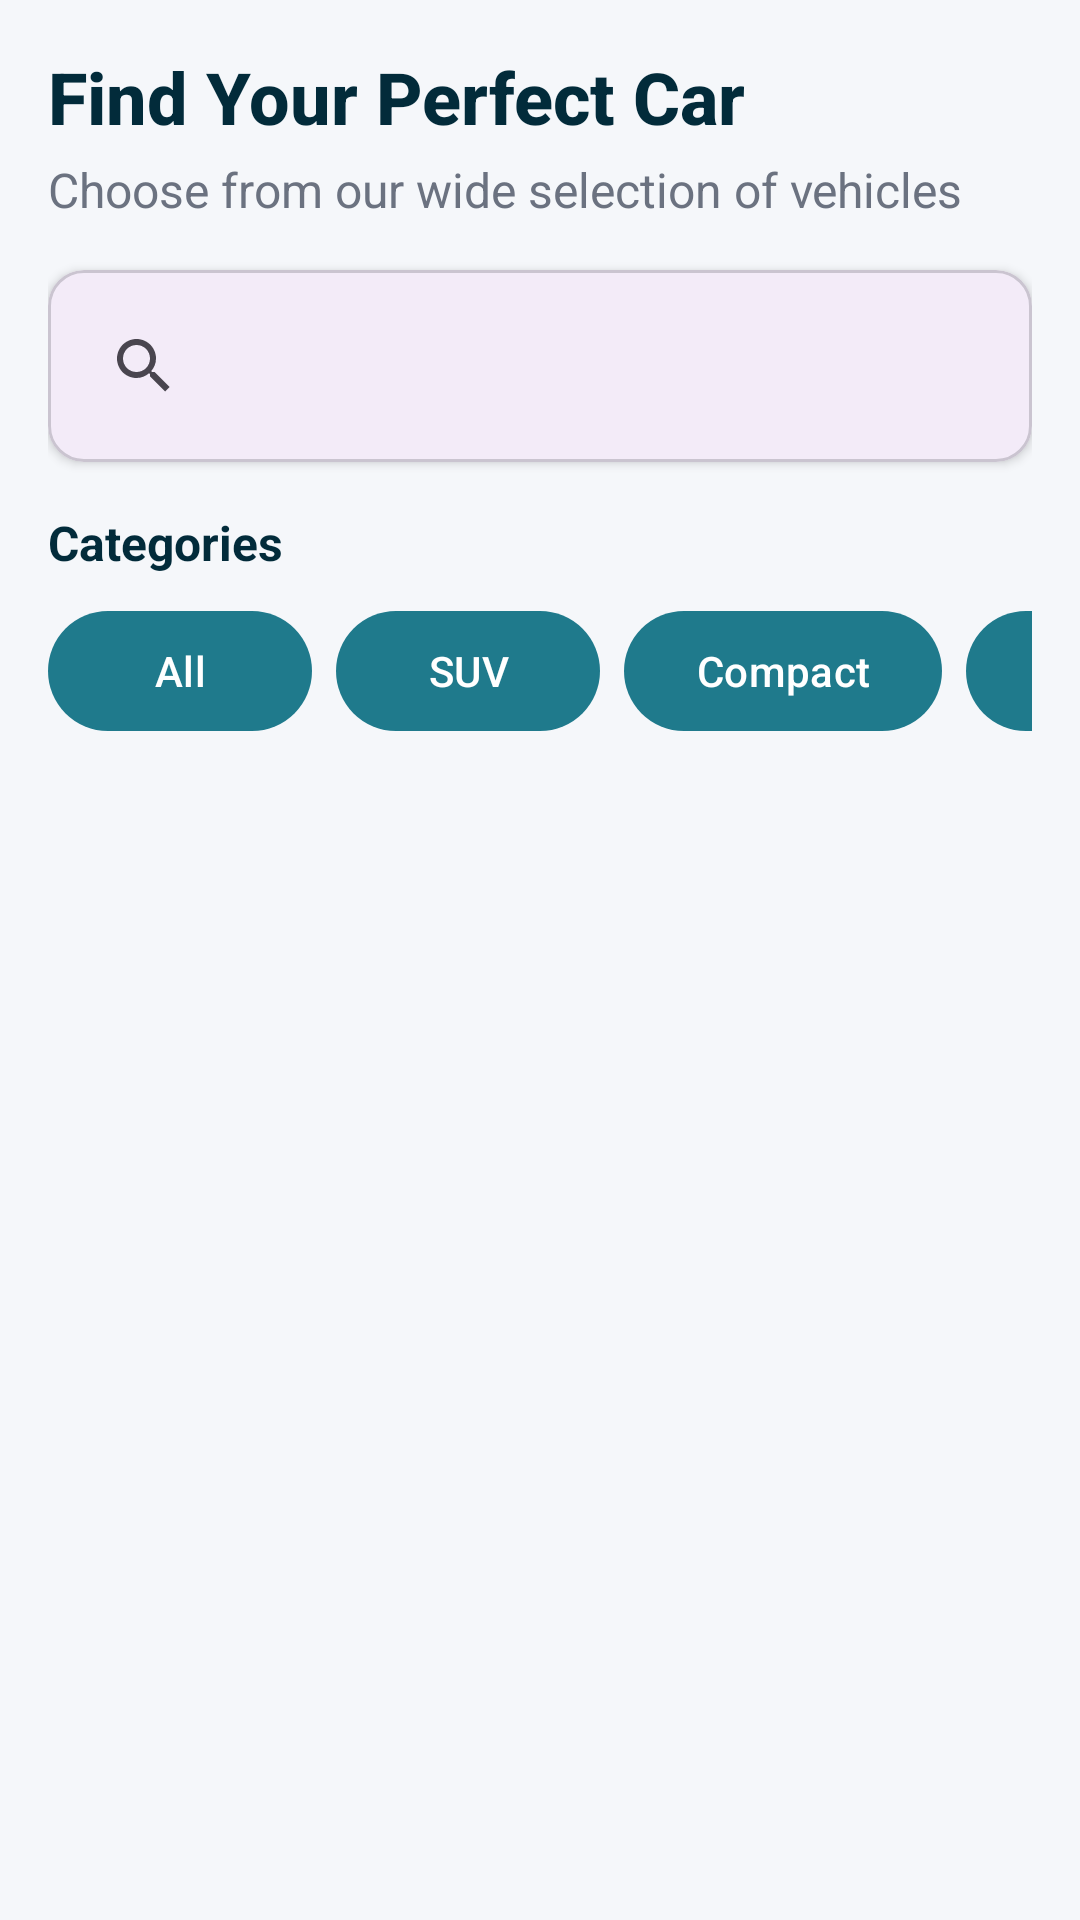

The Android layout XML behind this screen, and the referenced resources:
<!-- AndroidManifest.xml: application theme Theme.CarRentingTest -->
<!-- res/layout/activity_main.xml -->
<?xml version="1.0" encoding="utf-8"?>
<ScrollView xmlns:android="http://schemas.android.com/apk/res/android"
    xmlns:app="http://schemas.android.com/apk/res-auto"
    android:fillViewport="true"
    android:layout_width="match_parent"
    android:layout_height="match_parent"
    android:padding="16dp"
    android:background="#F5F7FA">

    <LinearLayout
        android:orientation="vertical"
        android:layout_width="match_parent"
        android:layout_height="wrap_content">

        
        <LinearLayout
            android:layout_width="match_parent"
            android:layout_height="wrap_content"
            android:orientation="vertical"
            android:layout_marginBottom="16dp">

            <TextView
                android:id="@+id/heroTitle"
                android:layout_width="match_parent"
                android:layout_height="wrap_content"
                android:text="Find Your Perfect Car"
                android:textSize="24sp"
                android:textStyle="bold"
                android:textColor="#022B3A"
                android:fontFamily="sans-serif-medium"/>

            <TextView
                android:id="@+id/heroSubtitle"
                android:layout_width="match_parent"
                android:layout_height="wrap_content"
                android:text="Choose from our wide selection of vehicles"
                android:textSize="16sp"
                android:textColor="#6B7280"
                android:layout_marginTop="4dp"/>
        </LinearLayout>

        
        <com.google.android.material.card.MaterialCardView
            android:layout_width="match_parent"
            android:layout_height="wrap_content"
            android:layout_marginBottom="16dp"
            app:cardCornerRadius="12dp"
            app:cardElevation="2dp">

            <androidx.appcompat.widget.SearchView
                android:id="@+id/searchView"
                android:layout_width="match_parent"
                android:layout_height="wrap_content"
                android:queryHint="Search by model..."
                android:background="@android:color/transparent"
                android:padding="8dp"/>
        </com.google.android.material.card.MaterialCardView>

        
        <TextView
            android:layout_width="wrap_content"
            android:layout_height="wrap_content"
            android:text="Categories"
            android:textSize="16sp"
            android:textStyle="bold"
            android:textColor="#022B3A"
            android:layout_marginBottom="8dp"/>

        <HorizontalScrollView
            android:layout_width="match_parent"
            android:layout_height="wrap_content"
            android:scrollbars="none"
            android:layout_marginBottom="16dp">

            <LinearLayout
                android:id="@+id/filterContainer"
                android:layout_width="wrap_content"
                android:layout_height="wrap_content"
                android:orientation="horizontal">

                <com.google.android.material.button.MaterialButton
                    android:id="@+id/btnAll"
                    android:layout_width="wrap_content"
                    android:layout_height="wrap_content"
                    android:text="All"
                    app:iconTint="#FFFFFF"
                    app:backgroundTint="#1F7A8C"/>

                <com.google.android.material.button.MaterialButton
                    android:id="@+id/btnSUV"
                    android:layout_width="wrap_content"
                    android:layout_height="wrap_content"
                    android:text="SUV"
                    android:layout_marginStart="8dp"
                    app:iconTint="#FFFFFF"
                    app:backgroundTint="#1F7A8C"/>

                <com.google.android.material.button.MaterialButton
                    android:id="@+id/btnCompact"
                    android:layout_width="wrap_content"
                    android:layout_height="wrap_content"
                    android:text="Compact"
                    android:layout_marginStart="8dp"
                    app:iconTint="#FFFFFF"
                    app:backgroundTint="#1F7A8C"/>

                <com.google.android.material.button.MaterialButton
                    android:id="@+id/btnLuxury"
                    android:layout_width="wrap_content"
                    android:layout_height="wrap_content"
                    android:text="Luxury"
                    android:layout_marginStart="8dp"
                    app:iconTint="#FFFFFF"
                    app:backgroundTint="#1F7A8C"/>
            </LinearLayout>
        </HorizontalScrollView>

        
        <ListView
            android:id="@+id/carsListView"
            android:layout_width="match_parent"
            android:layout_height="wrap_content"
            android:divider="@android:color/transparent"
            android:dividerHeight="16dp"
            android:clipToPadding="false"
            android:paddingBottom="80dp"/>
    </LinearLayout>
</ScrollView>
<!-- resources referenced by this layout -->
<resources>
  <style name="Theme.CarRentingTest" parent="Base.Theme.CarRentingTest" />
  <style name="Base.Theme.CarRentingTest" parent="Theme.Material3.DayNight.NoActionBar">
          
          
      </style>
</resources>
